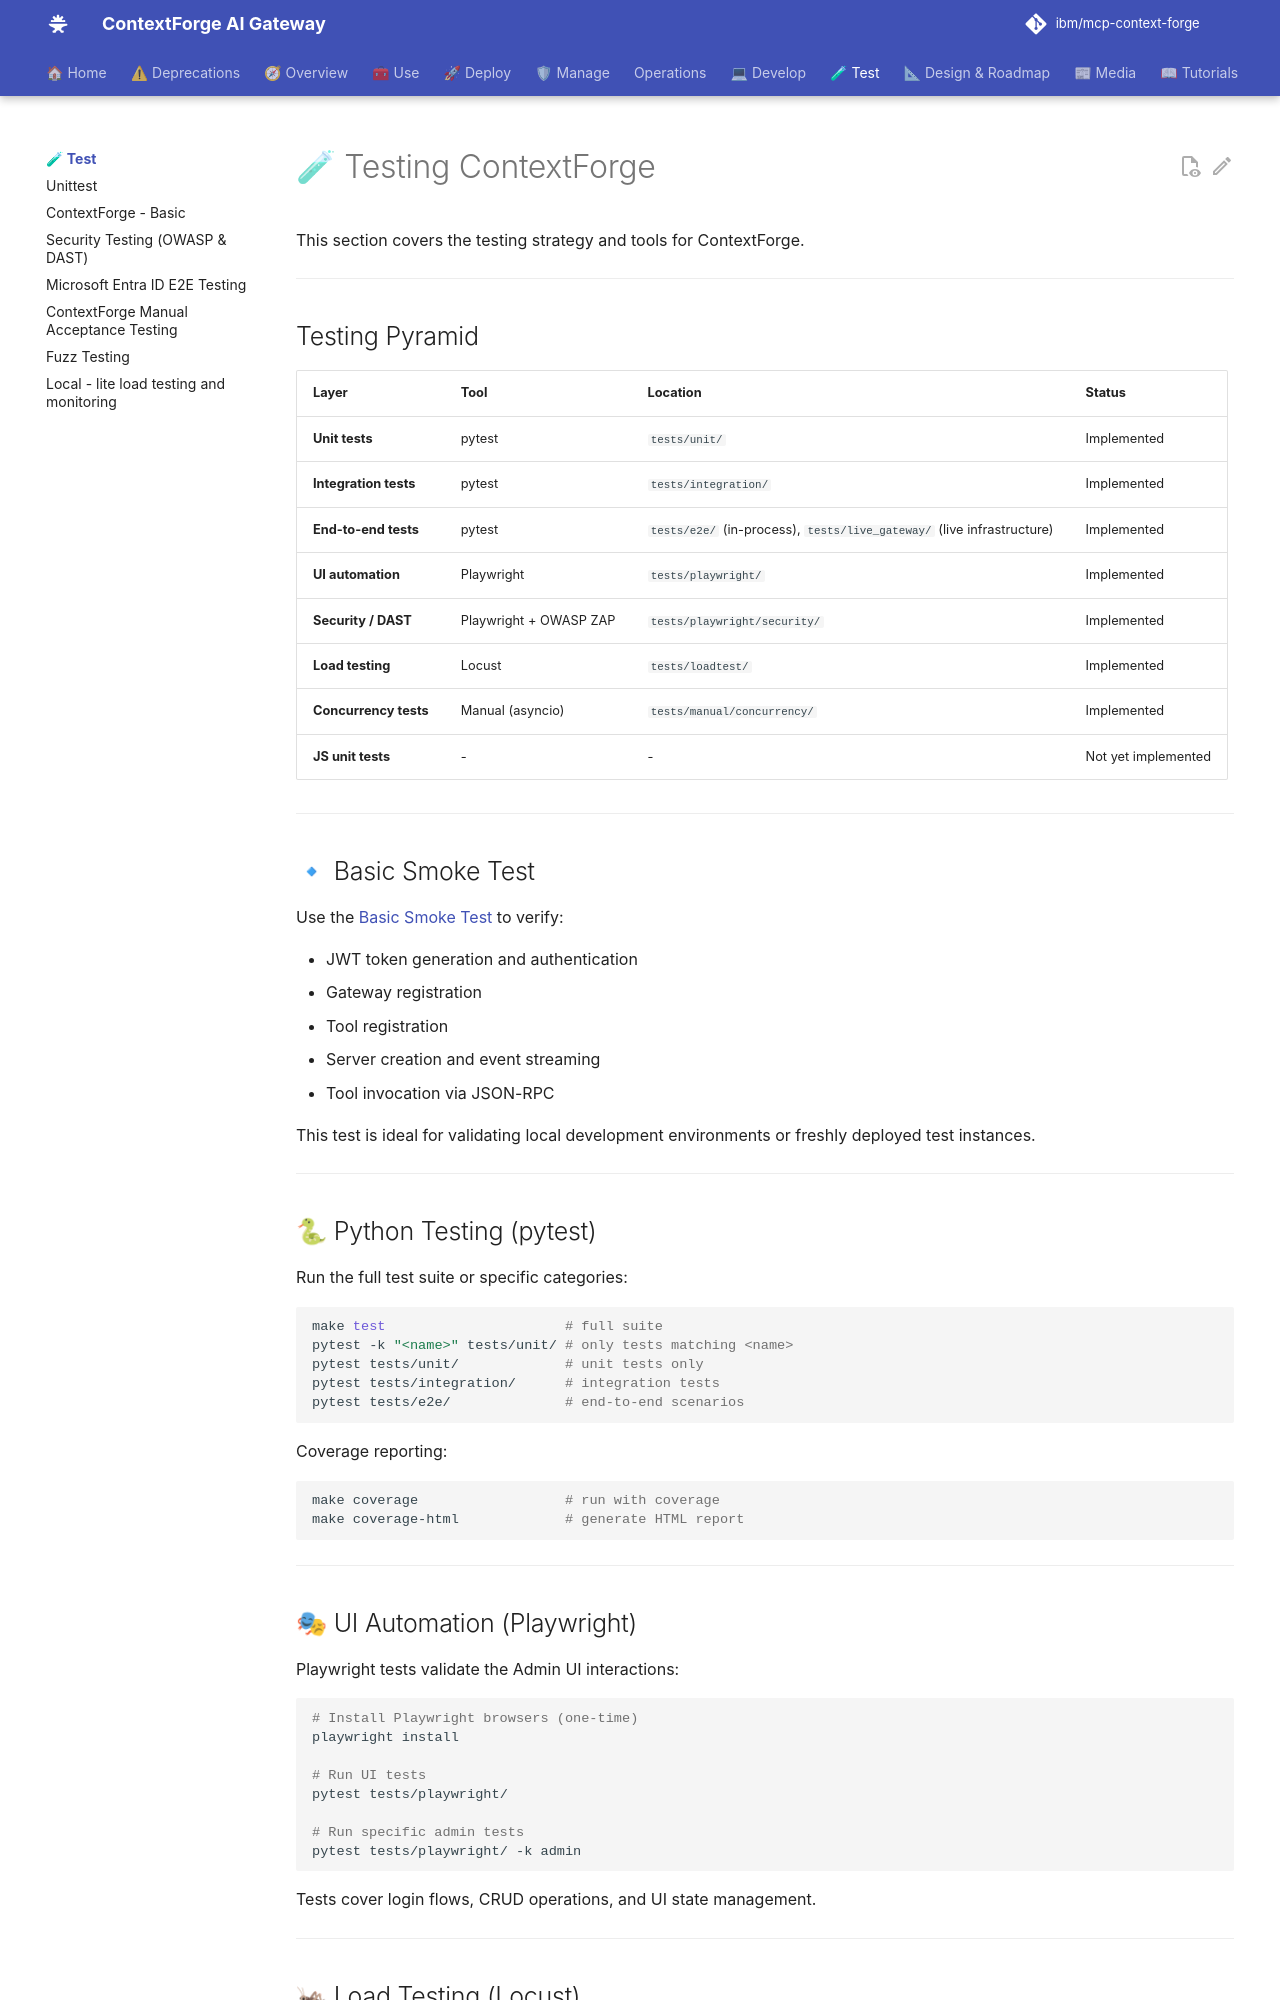

repository: brian-hussey/mcp-context-forge · page: 1.0.11/testing/index.html · generator: mkdocs

# 🧪 Testing ContextForge

This section covers the testing strategy and tools for ContextForge.

---

## Testing Pyramid

| Layer | Tool | Location | Status |
|-------|------|----------|--------|
| **Unit tests** | pytest | `tests/unit/` | Implemented |
| **Integration tests** | pytest | `tests/integration/` | Implemented |
| **End-to-end tests** | pytest | `tests/e2e/` (in-process), `tests/live_gateway/` (live infrastructure) | Implemented |
| **UI automation** | Playwright | `tests/playwright/` | Implemented |
| **Security / DAST** | Playwright + OWASP ZAP | `tests/playwright/security/` | Implemented |
| **Load testing** | Locust | `tests/loadtest/` | Implemented |
| **Concurrency tests** | Manual (asyncio) | `tests/manual/concurrency/` | Implemented |
| **JS unit tests** | - | - | Not yet implemented |

---

## 🔹 Basic Smoke Test

Use the [Basic Smoke Test](basic.md) to verify:

- JWT token generation and authentication
- Gateway registration
- Tool registration
- Server creation and event streaming
- Tool invocation via JSON-RPC

This test is ideal for validating local development environments or freshly deployed test instances.

---

## 🐍 Python Testing (pytest)

Run the full test suite or specific categories:

```bash
make test                      # full suite
pytest -k "<name>" tests/unit/ # only tests matching <name>
pytest tests/unit/             # unit tests only
pytest tests/integration/      # integration tests
pytest tests/e2e/              # end-to-end scenarios
```

Coverage reporting:

```bash
make coverage                  # run with coverage
make coverage-html             # generate HTML report
```

---

## 🎭 UI Automation (Playwright)

Playwright tests validate the Admin UI interactions:

```bash
# Install Playwright browsers (one-time)
playwright install

# Run UI tests
pytest tests/playwright/

# Run specific admin tests
pytest tests/playwright/ -k admin
```

Tests cover login flows, CRUD operations, and UI state management.

---

## 🦗 Load Testing (Locust)

Locust is used for performance and load testing:

```bash
# Containerized load testing (recommended for docker-compose users)
make testing-up
# Locust UI: http://localhost:8089 (targets http://nginx:80 by default)

# Start Locust web UI
locust -f tests/loadtest/locustfile.py --host=http://localhost:8080

# Headless load test
locust -f tests/loadtest/locustfile.py --host=http://localhost:8080 \
  --headless -u 100 -r 10 -t 60s
```

Access the Locust dashboard at `http://localhost:8089` when running with the web UI.

---
